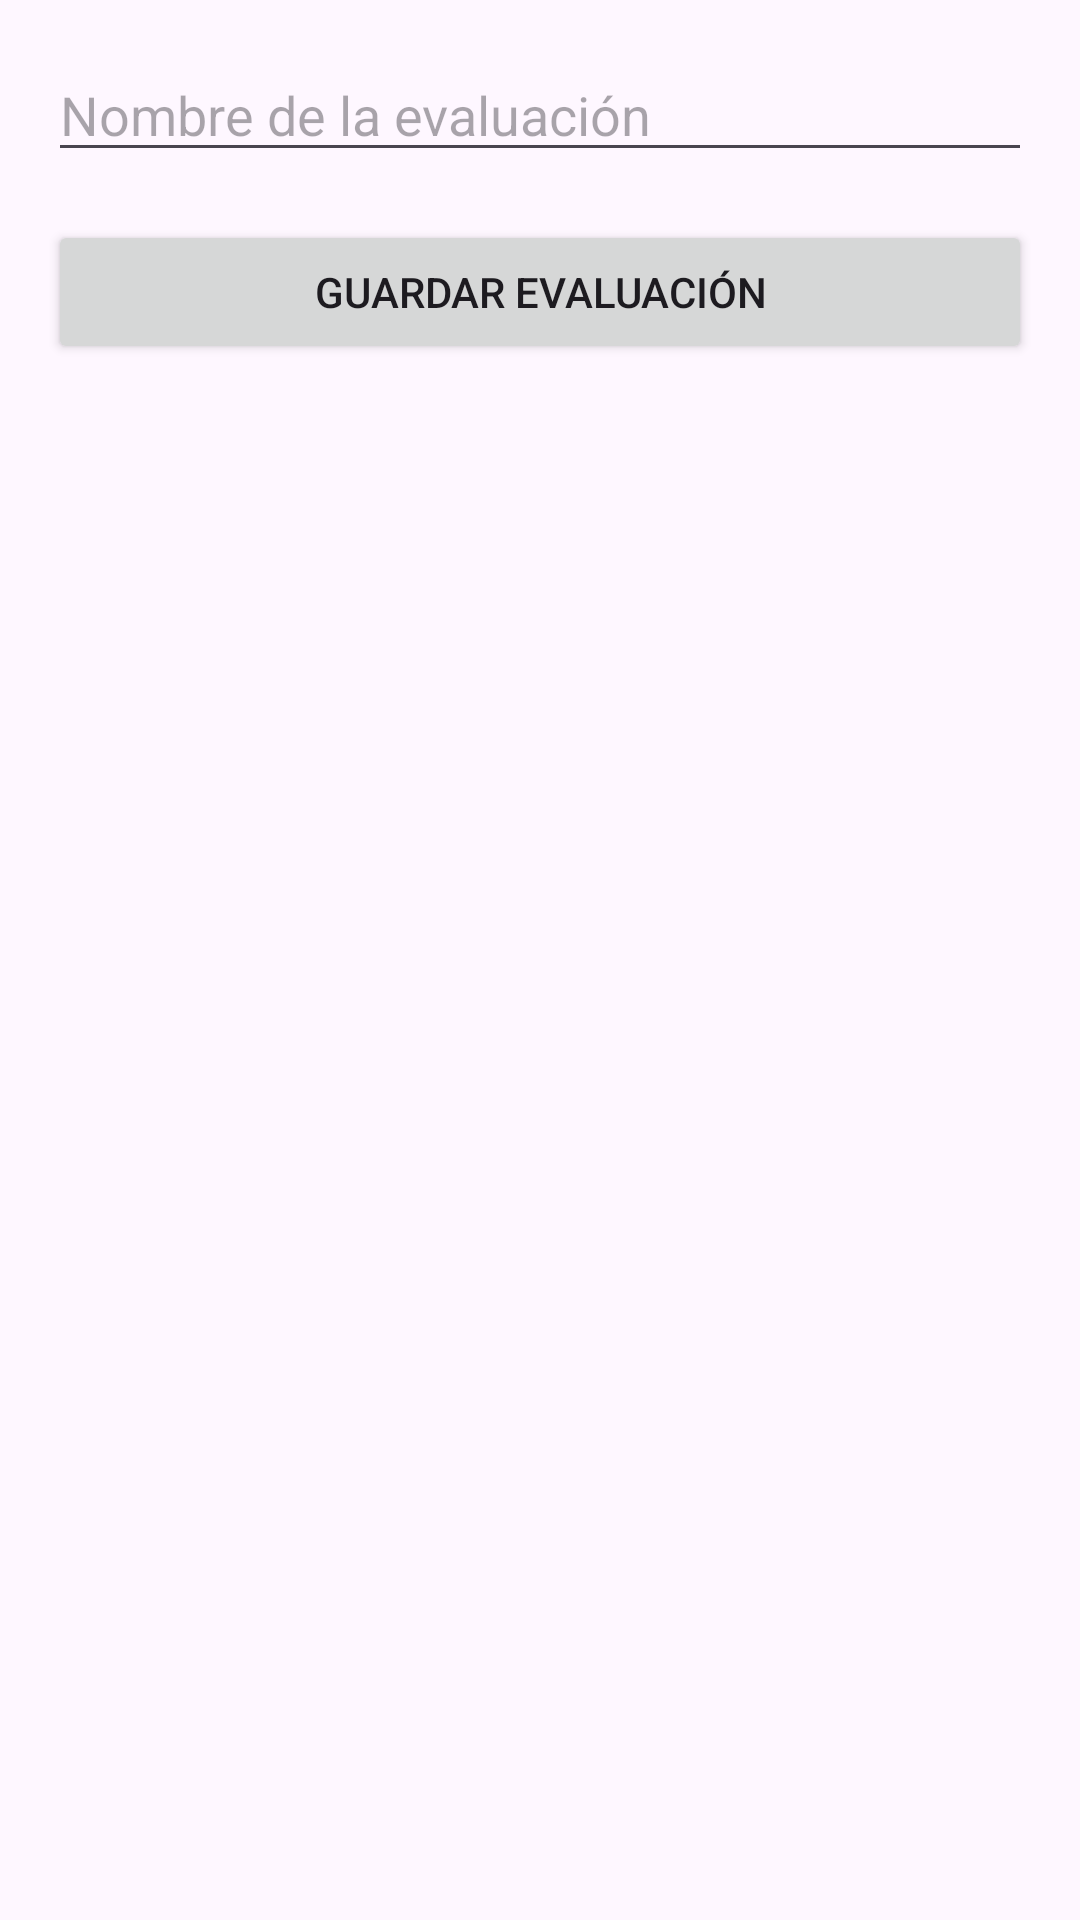

Layout XML and referenced resources for this Android screen:
<!-- AndroidManifest.xml: application theme Theme.AG221353_MS172008_GG171680 -->
<!-- res/layout/activity_crear_evaluacion.xml -->
<?xml version="1.0" encoding="utf-8"?>
<LinearLayout xmlns:android="http://schemas.android.com/apk/res/android"
    android:layout_width="match_parent"
    android:layout_height="match_parent"
    android:orientation="vertical"
    android:padding="16dp">

    <EditText
        android:id="@+id/editTextNombreEvaluacion"
        android:layout_width="match_parent"
        android:layout_height="wrap_content"
        android:hint="Nombre de la evaluación" />

    <Button
        android:id="@+id/buttonGuardarEvaluacion"
        android:layout_width="match_parent"
        android:layout_height="wrap_content"
        android:text="Guardar Evaluación"
        android:layout_marginTop="16dp" />
</LinearLayout>
<!-- resources referenced by this layout -->
<resources>
  <style name="Theme.AG221353_MS172008_GG171680" parent="Base.Theme.AG221353_MS172008_GG171680" />
  <style name="Base.Theme.AG221353_MS172008_GG171680" parent="Theme.Material3.DayNight.NoActionBar">
          
          
      </style>
</resources>
